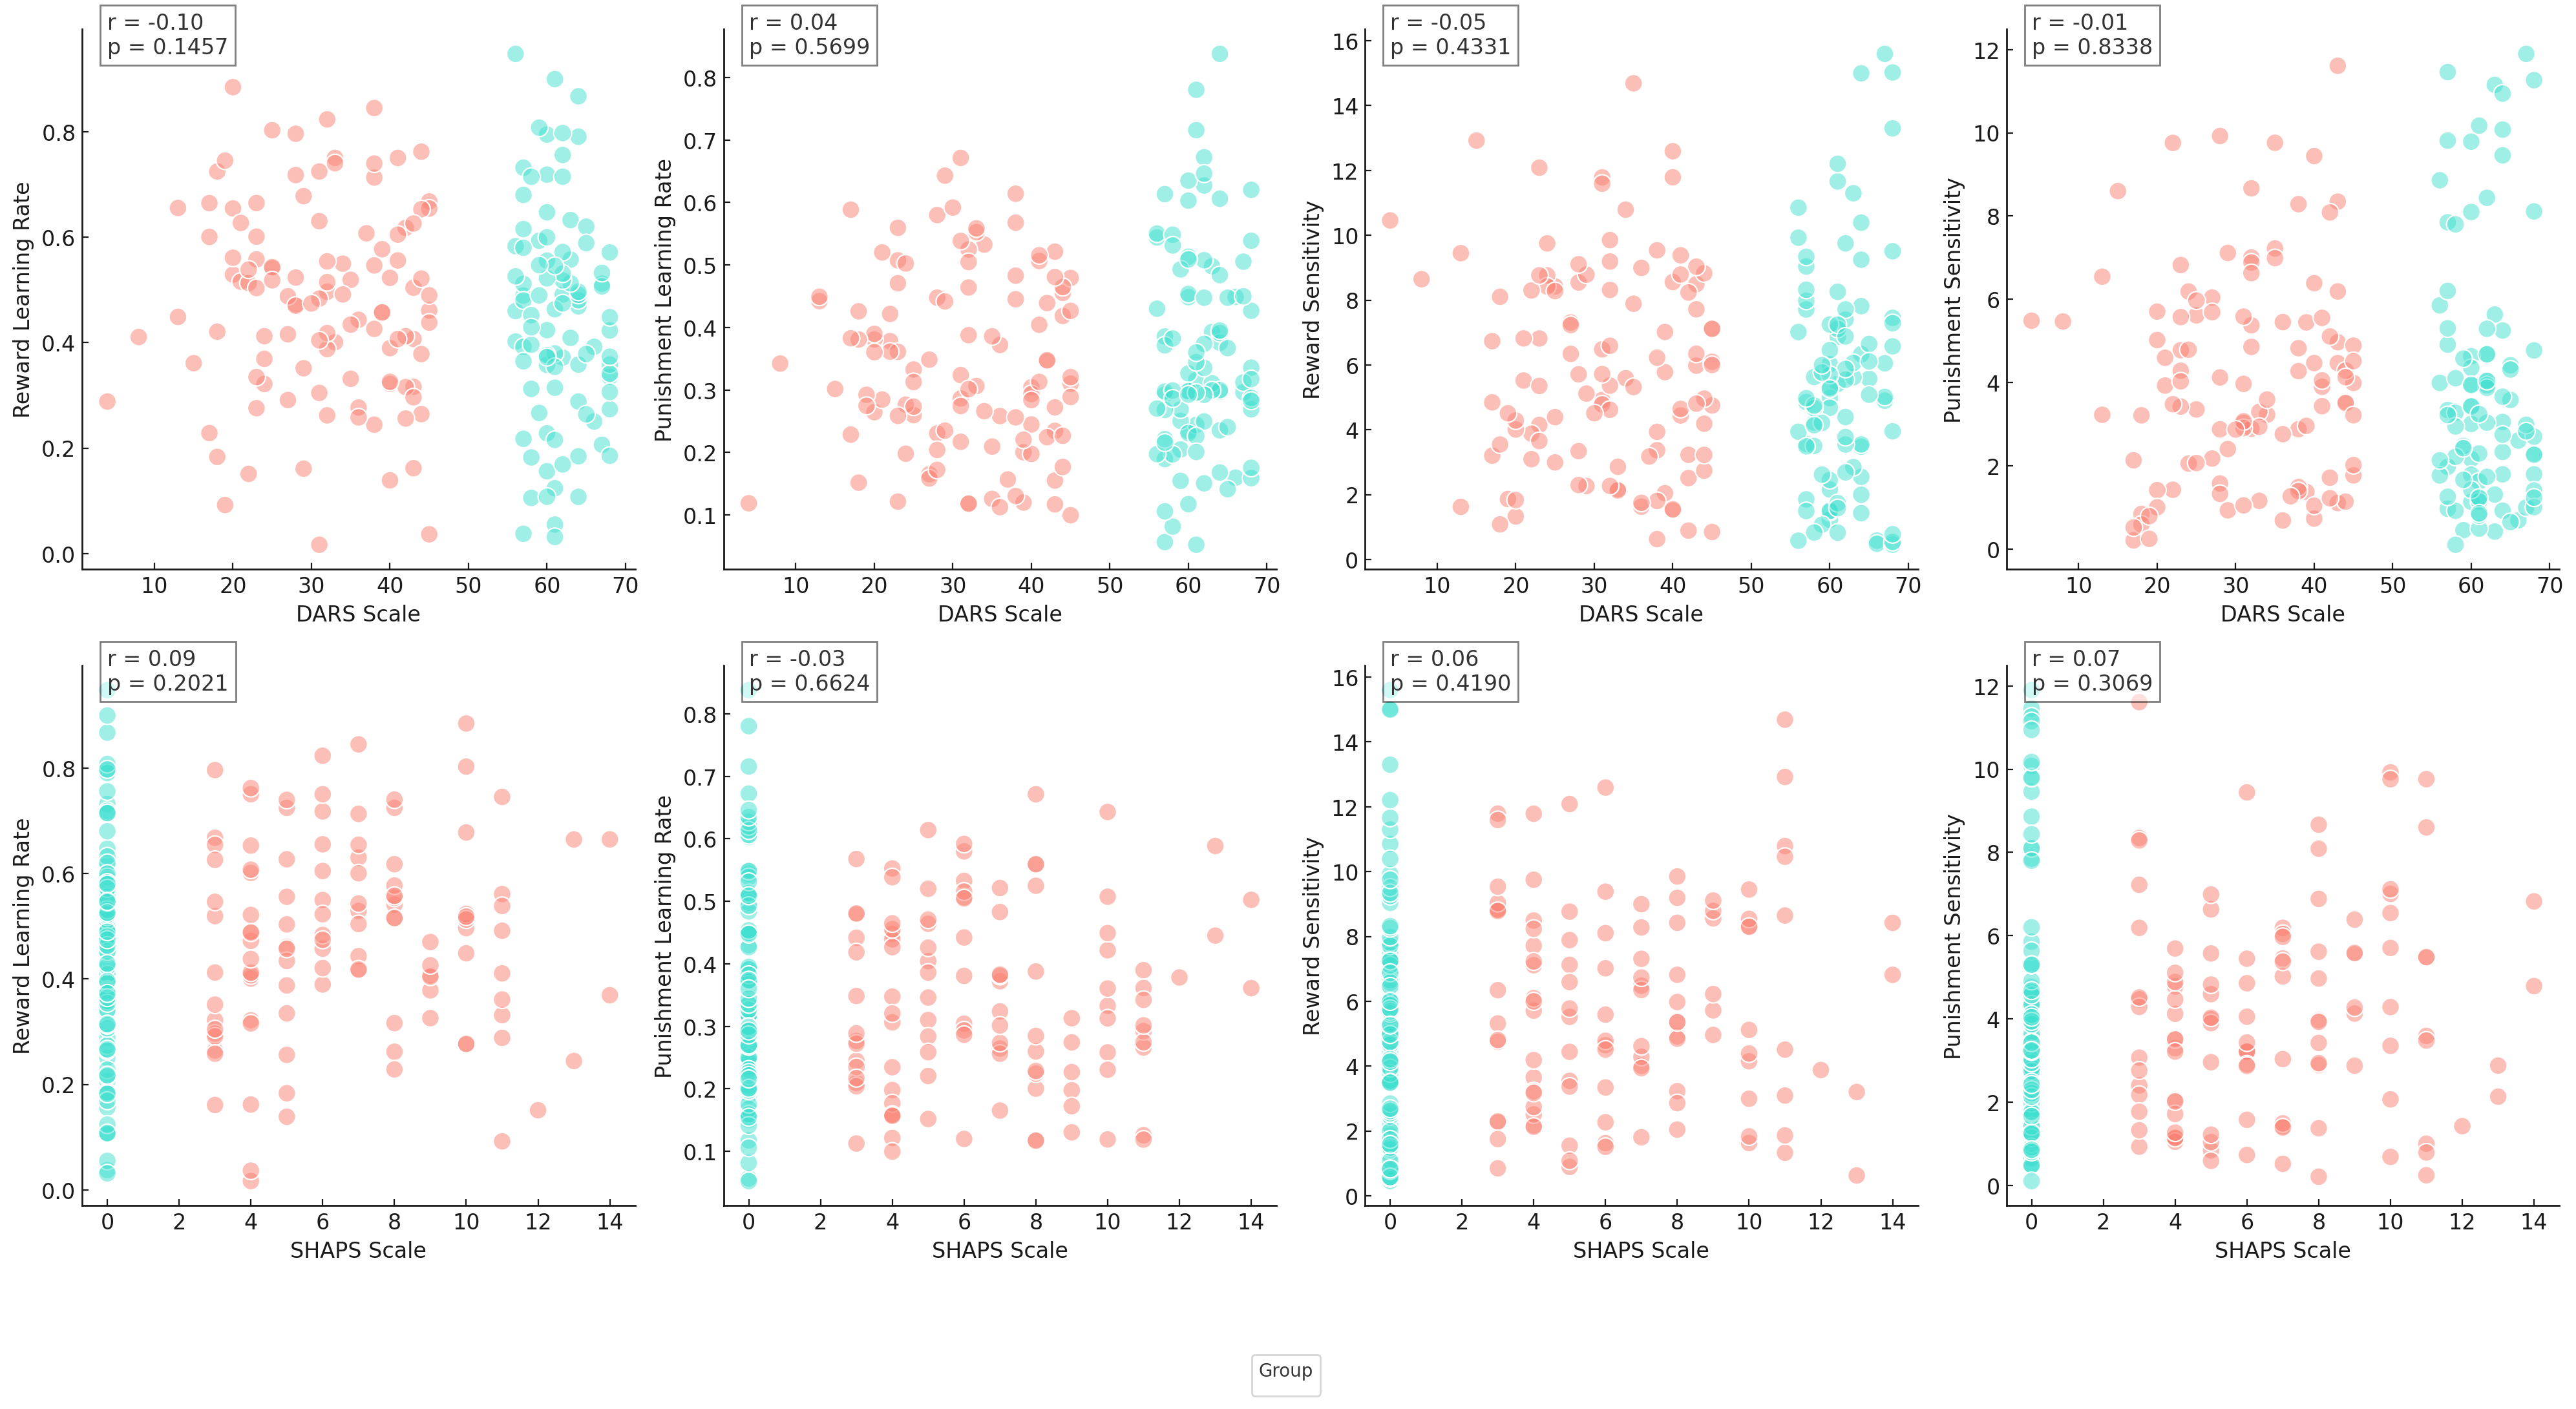

The script that drew this image:
import pandas as pd
import matplotlib.pyplot as plt
import seaborn as sns
from scipy.stats import pearsonr
import numpy as np

# Load the data
data = pd.read_csv('/mnt/data/organized_data.csv')

# Filter out rows with NaN values in dars_score and shaps_score
filtered_data = data.dropna(subset=['dars_score', 'shaps_score'])

# Define colors for groups with transparency
named_colors_adjusted = {"Non-Anhedonic": (64/255, 224/255, 208/255, 0.5),  # Turquoise with transparency
                         "Anhedonic": (250/255, 128/255, 114/255, 0.5)}  # Salmon with transparency

# Define full names for x and y labels
x_labels = {
    'dars_score': 'DARS Scale',
    'shaps_score': 'SHAPS Scale'
}

y_labels = {
    'Arew': 'Reward Learning Rate',
    'Apun': 'Punishment Learning Rate',
    'R': 'Reward Sensitivity',
    'P': 'Punishment Sensitivity'
}

# Function to create scatter plots with r and p value annotations
def plot_correlation(score, model, ax):
    # Calculate correlation coefficient and p-value
    r, p_val = pearsonr(filtered_data[score], filtered_data[model])
    
    # Plot using circles as markers
    sns.scatterplot(
        x=filtered_data[score], 
        y=filtered_data[model], 
        hue=filtered_data['Group'], 
        palette=named_colors_adjusted, 
        s=100, 
        ax=ax,
        marker='o',
        legend=False  # Disable individual subplot legends
    )
    
    # Set the x and y labels with full names
    ax.set_xlabel(x_labels[score], fontsize=12)
    ax.set_ylabel(y_labels[model], fontsize=12)
    
    # Add the correlation and p-value as an annotation
    ax.text(np.min(filtered_data[score]), np.max(filtered_data[model]),
            f'r = {r:.2f}\np = {p_val:.4f}', 
            fontsize=12, bbox=dict(facecolor='white', alpha=0.5))
    
    # Remove grid lines and titles
    ax.grid(False)
    ax.set_title("")

# Create a new figure for the 4x4 layout
fig, axes = plt.subplots(2, 4, figsize=(20, 10))

# Define model parameters
model_params = ['Arew', 'Apun', 'R', 'P']

# Loop through model parameters and x-variables
for i, model in enumerate(model_params):
    for j, score in enumerate(['dars_score', 'shaps_score']):
        ax = axes[j, i]  # Select the appropriate subplot
        plot_correlation(score, model, ax)

# Adjust layout for the plots
plt.tight_layout()

# Save the final plot with 4x4 subplots
subplot_path_final = '/mnt/data/subplots_4x4_final_update.png'
fig.savefig(subplot_path_final, bbox_inches='tight')

# Show the file path for download
subplot_path_final
